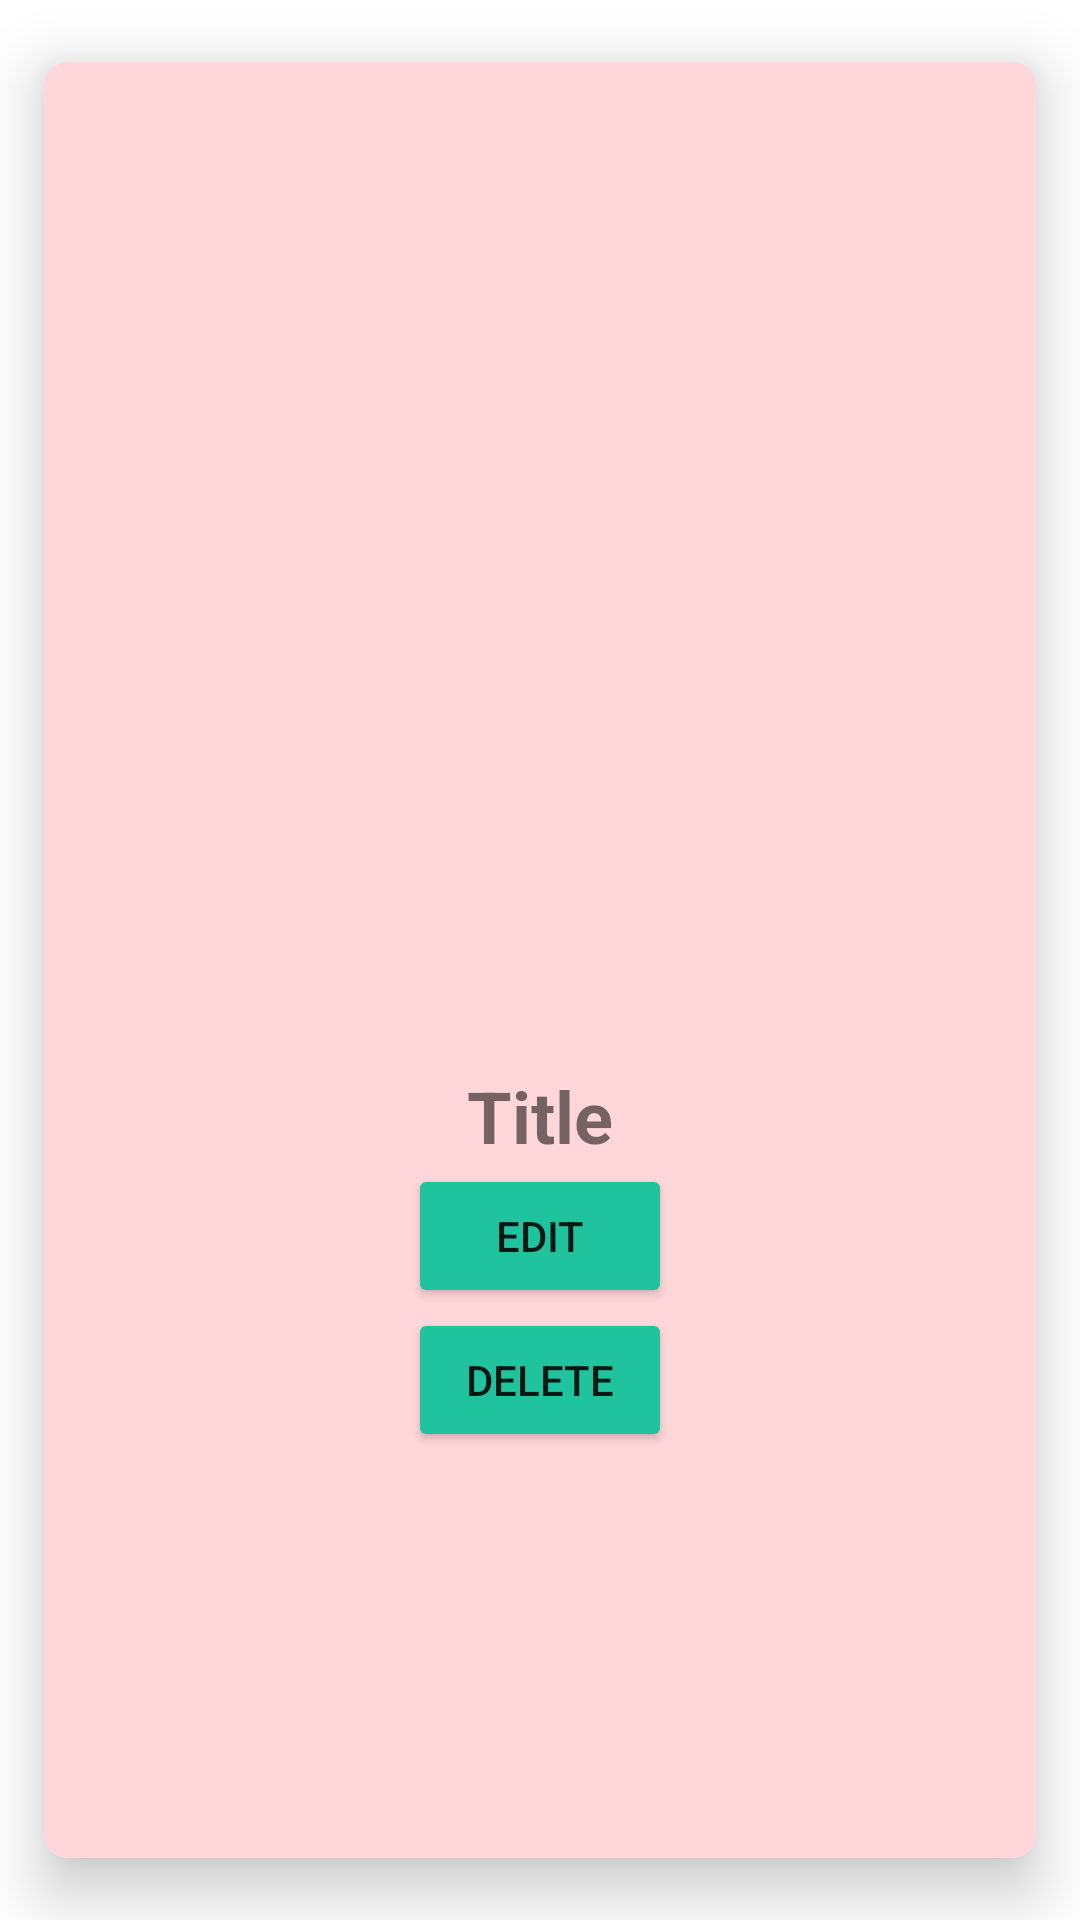

The Android layout XML behind this screen, and the referenced resources:
<!-- AndroidManifest.xml: application theme Theme.CharityMate -->
<!-- res/layout/education_admin_item.xml -->
<?xml version="1.0" encoding="utf-8"?>
<androidx.cardview.widget.CardView xmlns:android="http://schemas.android.com/apk/res/android"
    xmlns:app="http://schemas.android.com/apk/res-auto"
    android:id="@+id/itemCardView"
    android:layout_width="match_parent"
    android:layout_height="400dp"
    app:cardCornerRadius="8dp"
    app:cardElevation="12dp"
    app:cardUseCompatPadding="true">

    <LinearLayout
        android:layout_width="match_parent"
        android:layout_height="match_parent"
        android:background="#FFD7DA"
        android:gravity="center"
        android:orientation="vertical">

        <ImageView
            android:id="@+id/itemImageView"
            android:layout_width="200dp"
            android:layout_height="200dp"
            android:scaleType="centerCrop"
            android:layout_gravity="center"
            android:padding="16dp"
            android:src="@drawable/baseline_image_24" />

        <TextView
            android:id="@+id/itemTitleTextView"
            android:layout_width="match_parent"
            android:layout_height="wrap_content"
            android:gravity="center"
            android:text="Title"
            android:textSize="24sp"
            android:textStyle="bold"/>

        <Button
            android:id="@+id/button_editEducationAdmin"
            android:layout_width="wrap_content"
            android:layout_height="wrap_content"
            android:backgroundTint="#1FC39E"
            android:gravity="center"
            android:text="Edit"/>

        <Button
            android:id="@+id/button_deleteEducationAdmin"
            android:layout_width="wrap_content"
            android:layout_height="wrap_content"
            android:backgroundTint="#1FC39E"
            android:gravity="center"
            android:text="Delete" />

    </LinearLayout>

</androidx.cardview.widget.CardView>
<!-- resources referenced by this layout -->
<resources>
  <style name="Theme.CharityMate" parent="Theme.MaterialComponents.DayNight.DarkActionBar">
          
          <item name="colorPrimary">@color/purple_500</item>
          <item name="colorPrimaryVariant">@color/purple_700</item>
          <item name="colorOnPrimary">@color/white</item>
          
          <item name="colorSecondary">@color/teal_200</item>
          <item name="colorSecondaryVariant">@color/teal_700</item>
          <item name="colorOnSecondary">@color/black</item>
          
          <item name="android:statusBarColor">?attr/colorPrimaryVariant</item>
          
      </style>
  <!-- not gathered from this repository: default colours our renderer supplied (Android Studio template values) -->
  <color name="purple_500">#FF6200EE</color>
  <color name="purple_700">#FF3700B3</color>
  <color name="teal_200">#FF03DAC5</color>
  <color name="teal_700">#FF018786</color>
  <color name="black">#FF000000</color>
  <color name="white">#FFFFFFFF</color>
</resources>
